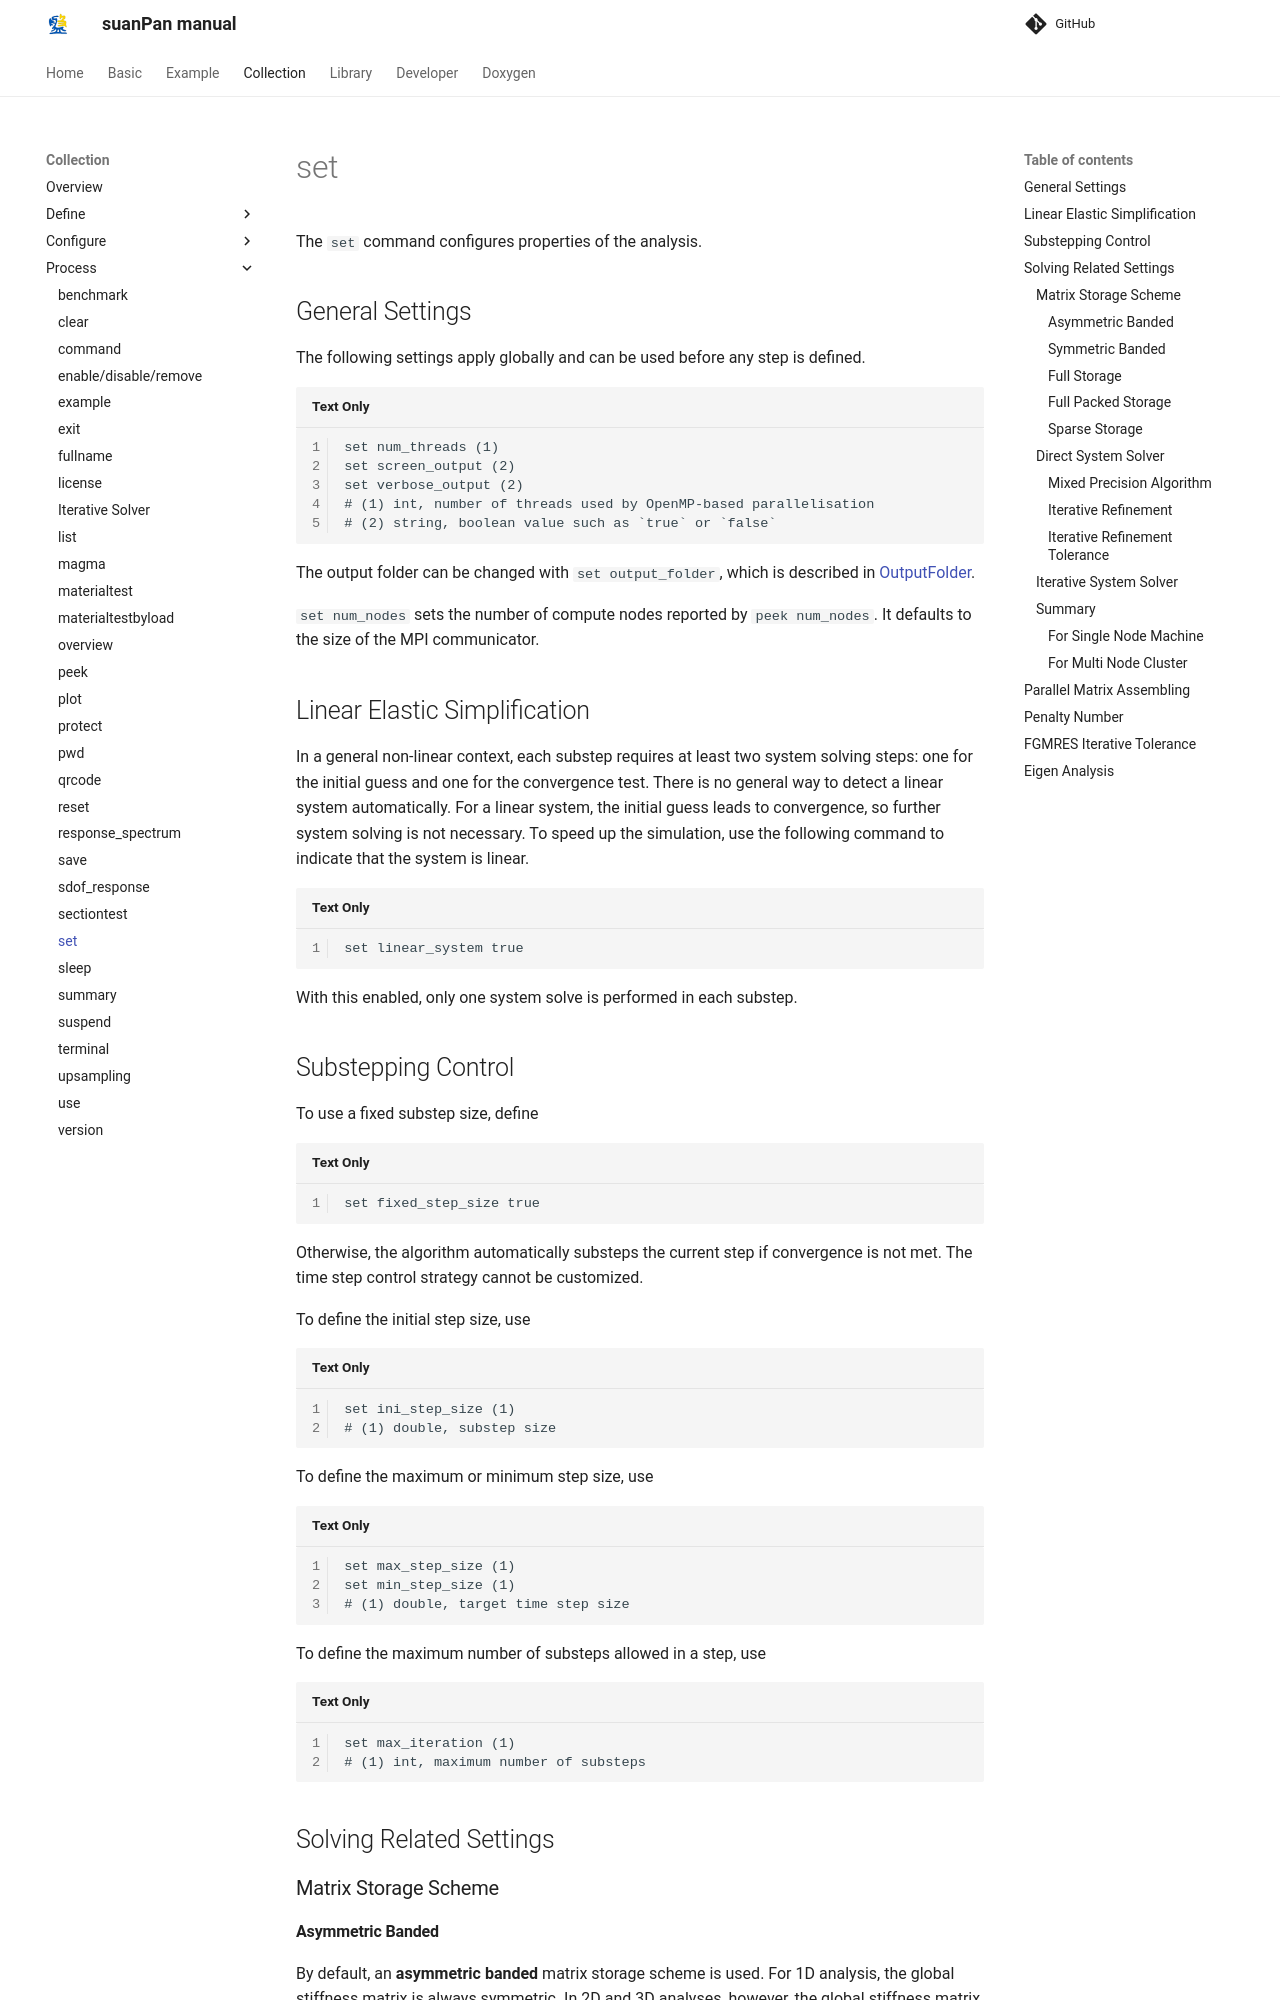

repository: TLCFEM/suanPan-manual · page: 4.4/Collection/Process/set/index.html · generator: mkdocs

# set

The `set` command configures properties of the analysis.

## General Settings

The following settings apply globally and can be used before any step is defined.

```text
set num_threads (1)
set screen_output (2)
set verbose_output (2)
# (1) int, number of threads used by OpenMP-based parallelisation
# (2) string, boolean value such as `true` or `false`
```

The output folder can be changed with `set output_folder`, which is described in [OutputFolder](../../Library/Recorder/OutputFolder.md).

`set num_nodes` sets the number of compute nodes reported by `peek num_nodes`.
It defaults to the size of the MPI communicator.

## Linear Elastic Simplification

In a general non-linear context, each substep requires at least two system solving steps: one for the initial guess and one for the convergence test.
There is no general way to detect a linear system automatically.
For a linear system, the initial guess leads to convergence, so further system solving is not necessary.
To speed up the simulation, use the following command to indicate that the system is linear.

```
set linear_system true
```

With this enabled, only one system solve is performed in each substep.

## Substepping Control

To use a fixed substep size, define

```
set fixed_step_size true
```

Otherwise, the algorithm automatically substeps the current step if convergence is not met.
The time step control strategy cannot be customized.

To define the initial step size, use

```
set ini_step_size (1)
# (1) double, substep size
```

To define the maximum or minimum step size, use

```
set max_step_size (1)
set min_step_size (1)
# (1) double, target time step size
```

To define the maximum number of substeps allowed in a step, use

```
set max_iteration (1)
# (1) int, maximum number of substeps
```

## Solving Related Settings

### Matrix Storage Scheme

#### Asymmetric Banded

By default, an **asymmetric banded** matrix storage scheme is used.
For 1D analysis, the global stiffness matrix is always symmetric.
In 2D and 3D analyses, however, the global stiffness matrix may be structurally symmetric in its layout, but the symmetric entries may not have the same value.
In mathematical terms, if $$K(i,j)\neq0$$, then $$K(j,i)\neq0$$, but $$K(i,j)\neq{}K(j,i)$$.
An asymmetric banded storage is therefore the safest choice.
The `_gbsv()` LAPACK subroutine is used for matrix solving.

#### Symmetric Banded

The symmetric scheme can save almost $$50\%$$ of the memory used by the asymmetric scheme.
The `_pbsv()` LAPACK subroutine is used.
This subroutine can only handle a **symmetric positive definite banded matrix**.
For problems in which the matrix is not necessarily positive definite, such as buckling problems, this subroutine fails.
**Before enabling symmetric banded storage, the analyst must check that the matrix is SPD.**
